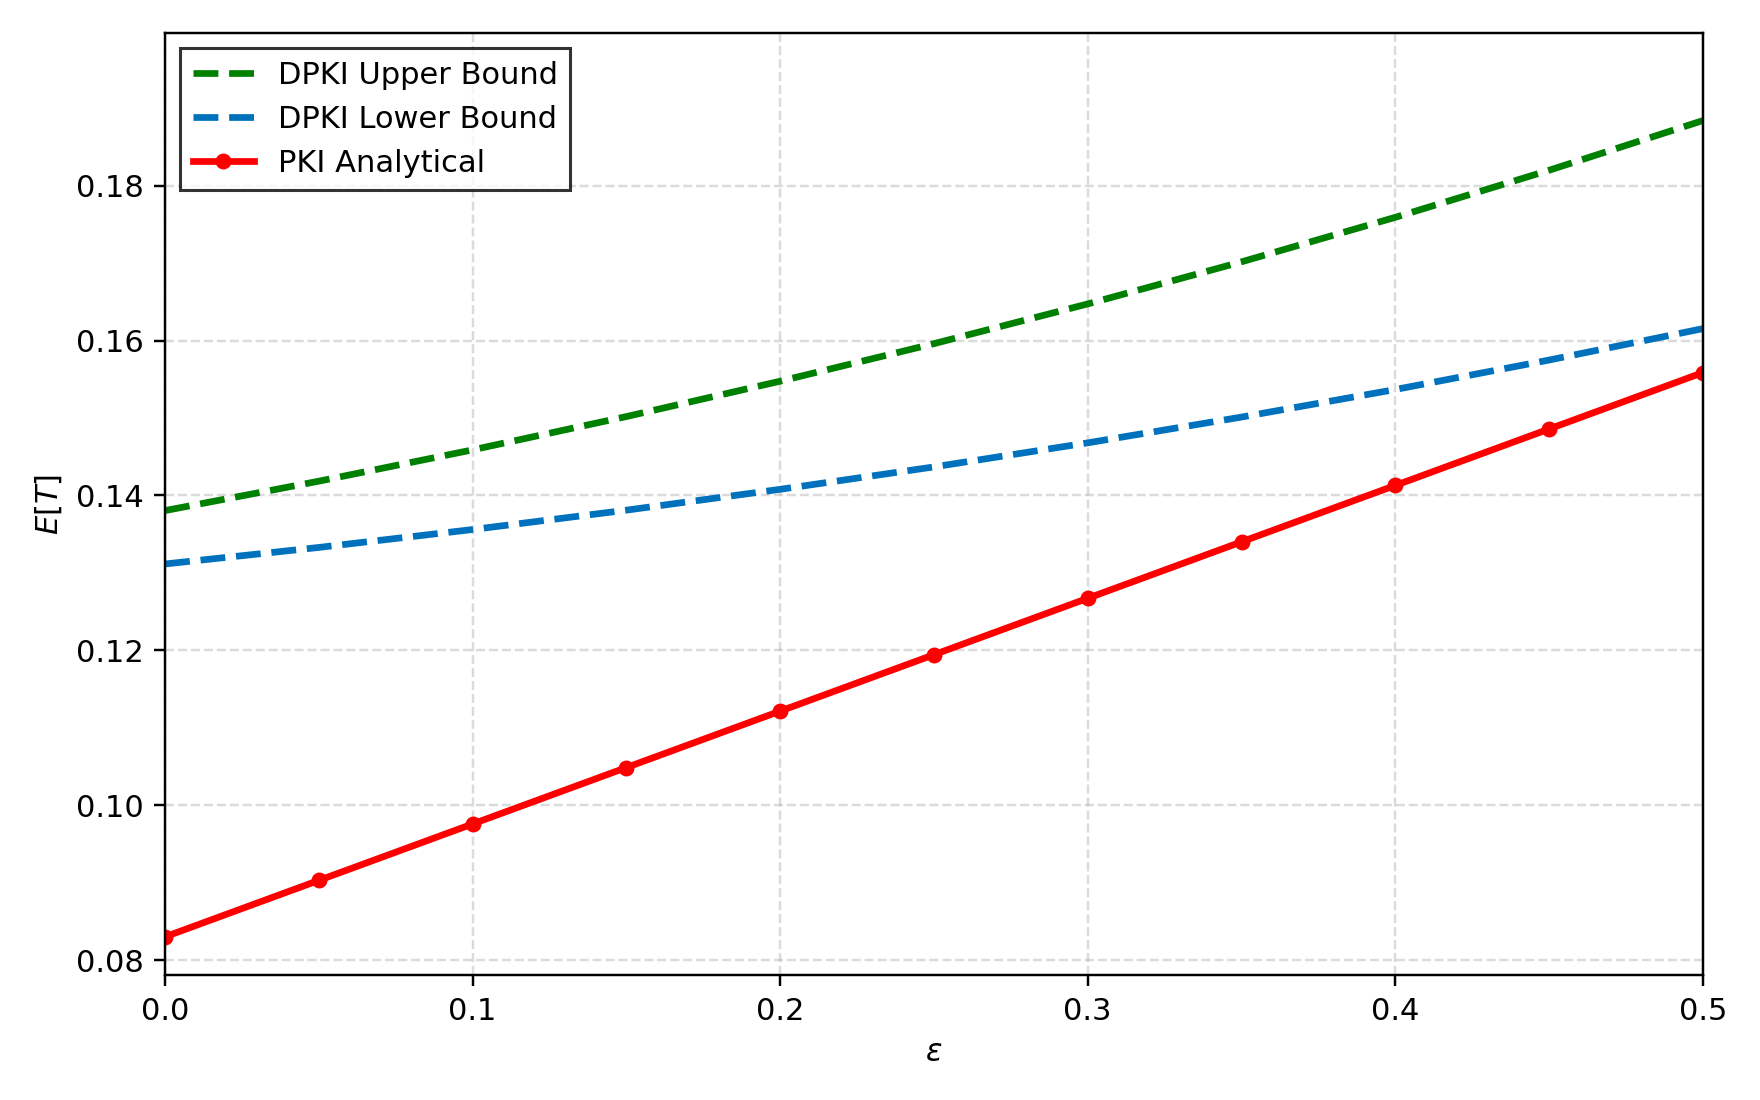

Data behind this chart, as committed beside it:
epsilon, DPKI_upper_theory, DPKI_lower_theory, PKI_theory, PKI_rho, DPKI_mid_theory, DPKI_bound_gap, DPKI_bound_gap_pct_of_mid
0.0, 0.1381, 0.1312, 0.08306, 0.03938, 0.1346, 0.006891, 5.119
0.05, 0.1418, 0.1333, 0.09034, 0.03938, 0.1376, 0.008551, 6.215
0.1, 0.1459, 0.1356, 0.09762, 0.03938, 0.1408, 0.01028, 7.304
0.15, 0.1502, 0.1381, 0.1049, 0.03938, 0.1441, 0.01208, 8.381
0.2, 0.1548, 0.1408, 0.1122, 0.03938, 0.1478, 0.01395, 9.443
0.25, 0.1596, 0.1437, 0.1195, 0.03938, 0.1516, 0.0159, 10.49
0.3, 0.1647, 0.1468, 0.1267, 0.03938, 0.1558, 0.01793, 11.51
0.35, 0.1702, 0.1501, 0.134, 0.03938, 0.1601, 0.02003, 12.51
0.4, 0.1759, 0.1537, 0.1413, 0.03938, 0.1648, 0.02222, 13.48
0.45, 0.182, 0.1575, 0.1486, 0.03938, 0.1697, 0.02449, 14.43
0.5, 0.1884, 0.1615, 0.1559, 0.03938, 0.175, 0.02685, 15.35
